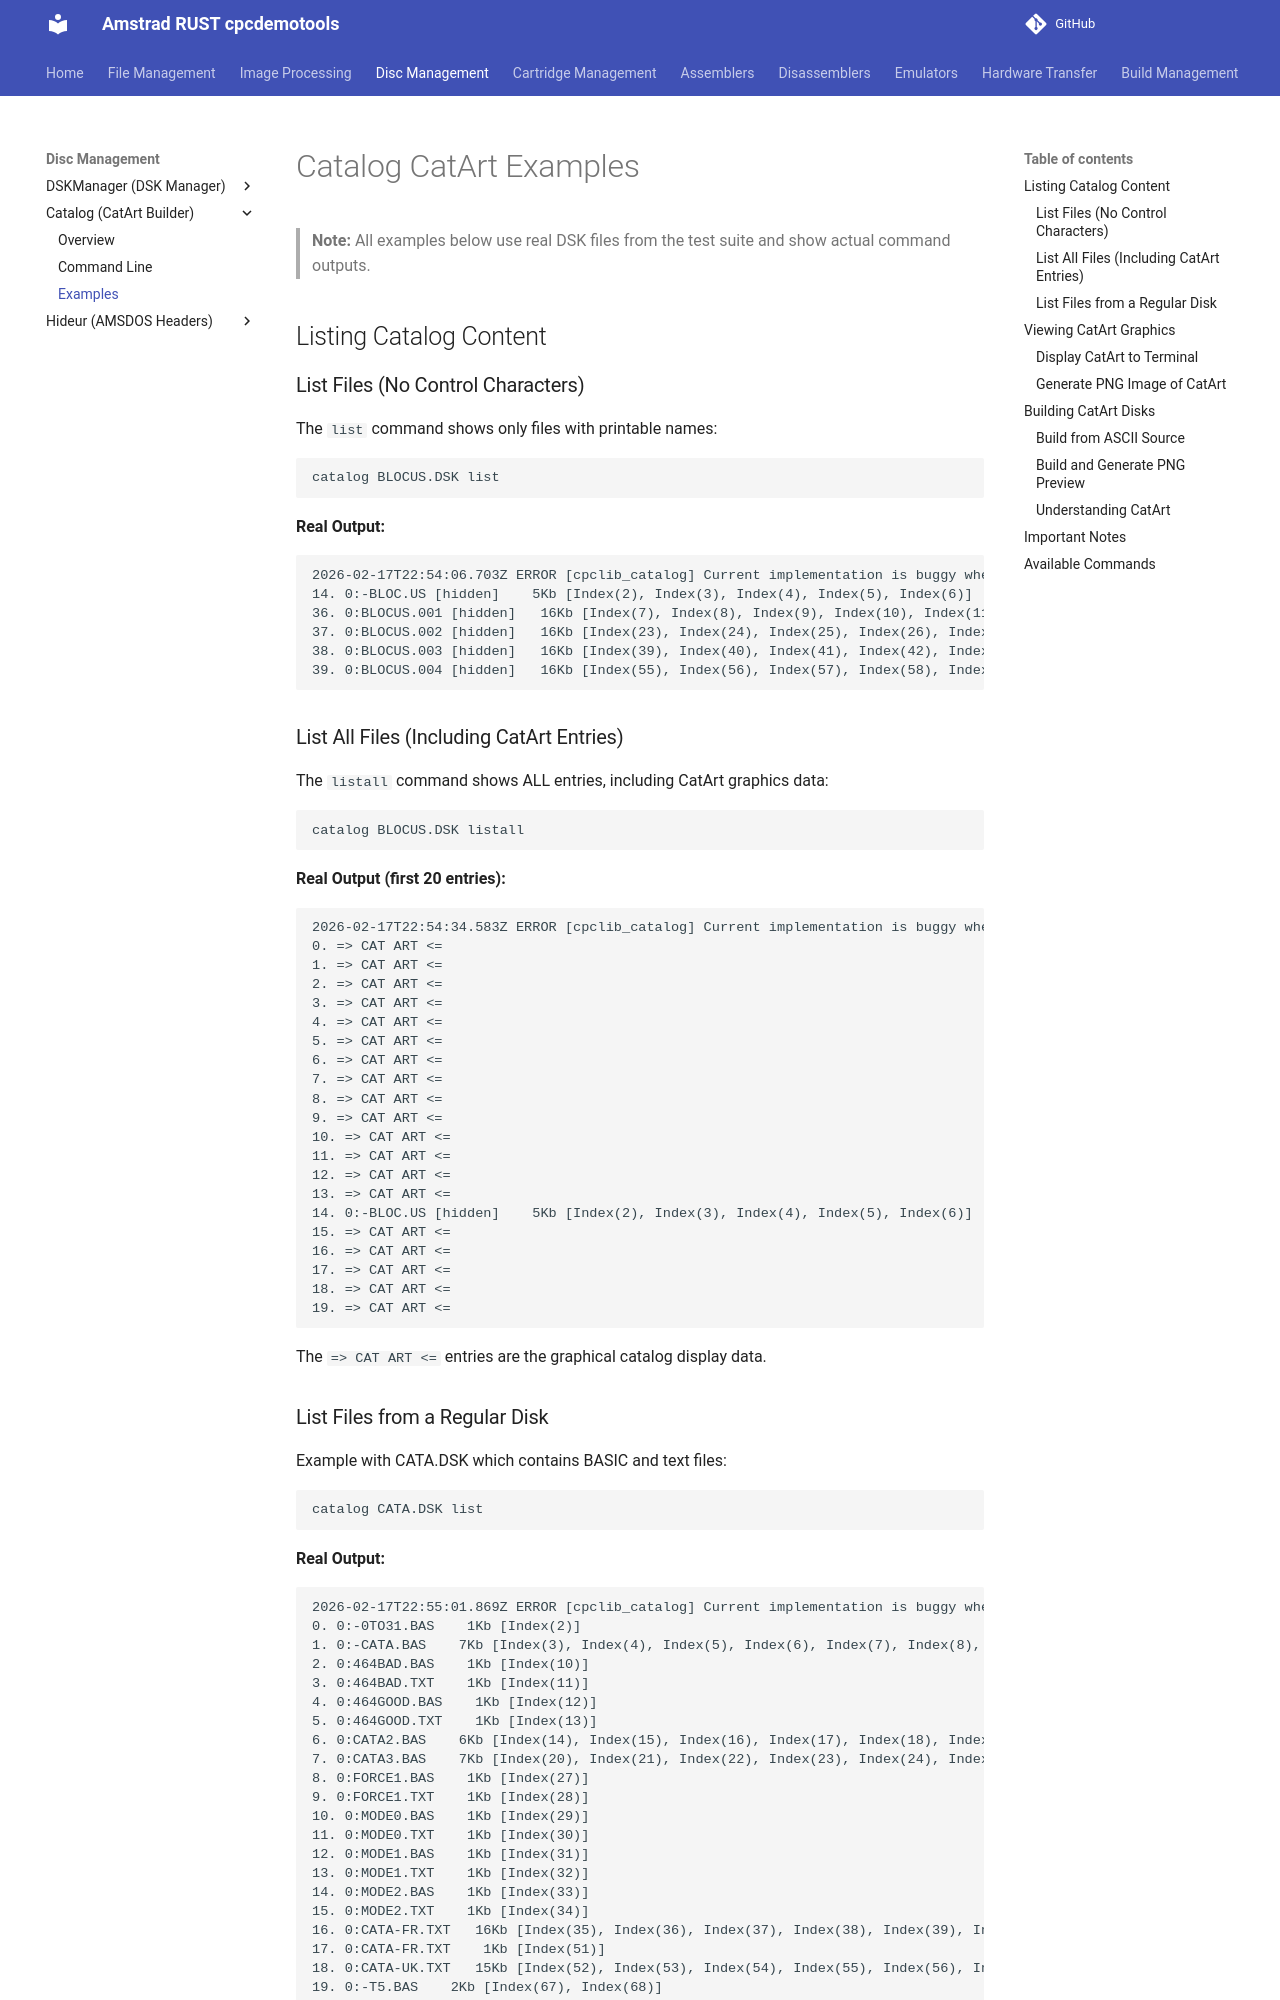

repository: cpcsdk/rust.cpclib · page: catalog/examples/index.html · generator: mkdocs

# Catalog CatArt Examples

> **Note:** All examples below use real DSK files from the test suite and show actual command outputs.

## Listing Catalog Content

### List Files (No Control Characters)

The `list` command shows only files with printable names:

```bash
catalog BLOCUS.DSK list
```

**Real Output:**
```
2026-02-17T22:54:06.703Z ERROR [cpclib_catalog] Current implementation is buggy when using dsks. Please extract first the catalog with another tool for real results.
14. 0:-BLOC.US [hidden]    5Kb [Index(2), Index(3), Index(4), Index(5), Index(6)]
36. 0:BLOCUS.001 [hidden]   16Kb [Index(7), Index(8), Index(9), Index(10), Index(11), Index(12), Index(13), Index(14), Index(15), Index(16), Index(17), Index(18), Index(19), Index(20), Index(21), Index(22)]
37. 0:BLOCUS.002 [hidden]   16Kb [Index(23), Index(24), Index(25), Index(26), Index(27), Index(28), Index(29), Index(30), Index(31), Index(32), Index(33), Index(34), Index(35), Index(36), Index(37), Index(38)]
38. 0:BLOCUS.003 [hidden]   16Kb [Index(39), Index(40), Index(41), Index(42), Index(43), Index(44), Index(45), Index(46), Index(47), Index(48), Index(49), Index(50), Index(51), Index(52), Index(53), Index(54)]
39. 0:BLOCUS.004 [hidden]   16Kb [Index(55), Index(56), Index(57), Index(58), Index(59), Index(60), Index(61), Index(62), Index(63), Index(64), Index(65), Index(66), Index(67), Index(68), Index(69), Index(70)]
```

### List All Files (Including CatArt Entries)

The `listall` command shows ALL entries, including CatArt graphics data:

```bash
catalog BLOCUS.DSK listall
```

**Real Output (first 20 entries):**
```
2026-02-17T22:54:34.583Z ERROR [cpclib_catalog] Current implementation is buggy when using dsks. Please extract first the catalog with another tool for real results.
0. => CAT ART <=
1. => CAT ART <=
2. => CAT ART <=
3. => CAT ART <=
4. => CAT ART <=
5. => CAT ART <=
6. => CAT ART <=
7. => CAT ART <=
8. => CAT ART <=
9. => CAT ART <=
10. => CAT ART <=
11. => CAT ART <=
12. => CAT ART <=
13. => CAT ART <=
14. 0:-BLOC.US [hidden]    5Kb [Index(2), Index(3), Index(4), Index(5), Index(6)]
15. => CAT ART <=
16. => CAT ART <=
17. => CAT ART <=
18. => CAT ART <=
19. => CAT ART <=
```

The `=> CAT ART <=` entries are the graphical catalog display data.
